Photos from the image-classification dataset "FabricDefectDataset" in the GitHub repository ApurvArc/Textile-Defect-Detection. Its 9 classes are: broken stitch, defect free, hole, horizontal defect, lines, needle mark, pinched fabric, stain, vertical defect.

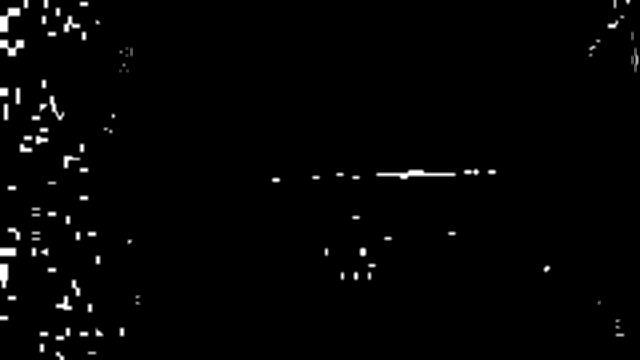
Label: horizontal defect

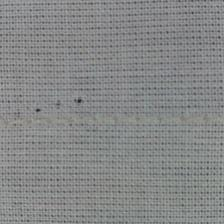
Label: needle mark

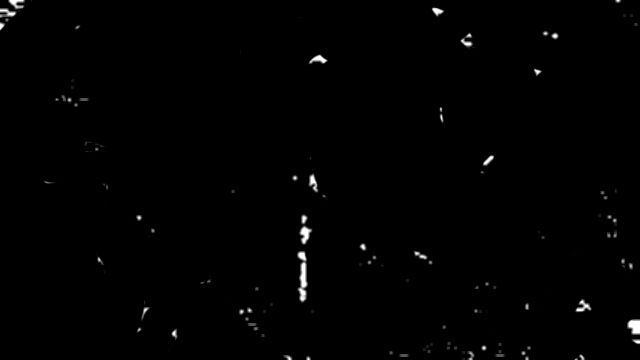
Label: vertical defect

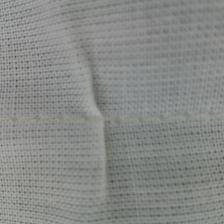
Label: pinched fabric

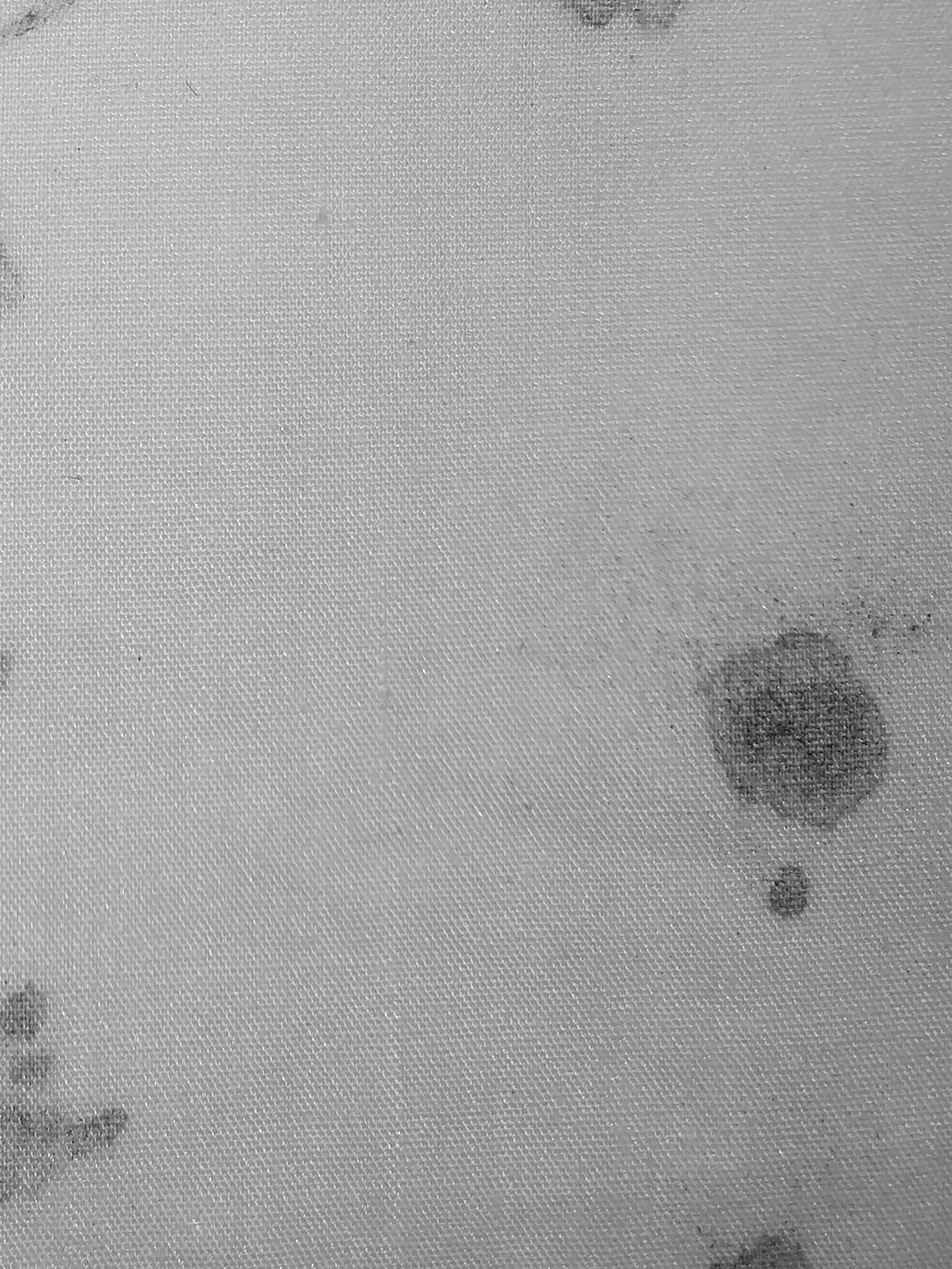
Label: stain

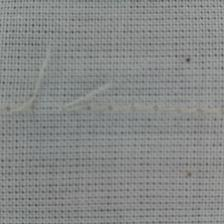
Label: broken stitch
